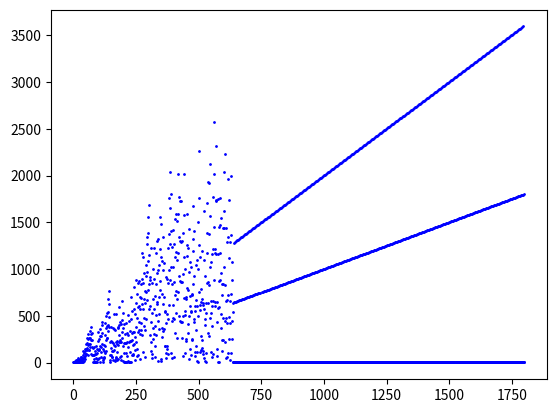

Python code for this plot:
# inspired by the Numberphile video Amazing Graphs with Neal Sloane
# https://www.youtube.com/watch?v=pAMgUB51XZA
# https://oeis.org/A133058
# this is the sequence that I will try to plot and visualize, the Fly Straight, Dammit! 

import matplotlib.pyplot as plt
import numpy as np 

fig = plt.figure()

n = [0, 1]
fn = [1, 1]
loop_length = 1800
i = 2

while(i < loop_length):
	gcd = np.gcd(i, fn[i - 1])
	if gcd > 1:
		fn.append(int(fn[i - 1]/ gcd))
	elif gcd == 1:
		fn.append(fn[i - 1] + i + 1)
	n.append(i)
	i += 1

ax = fig.add_subplot(1,1,1)
ax.scatter(n, fn, s = 1, color = 'blue')
plt.show()







